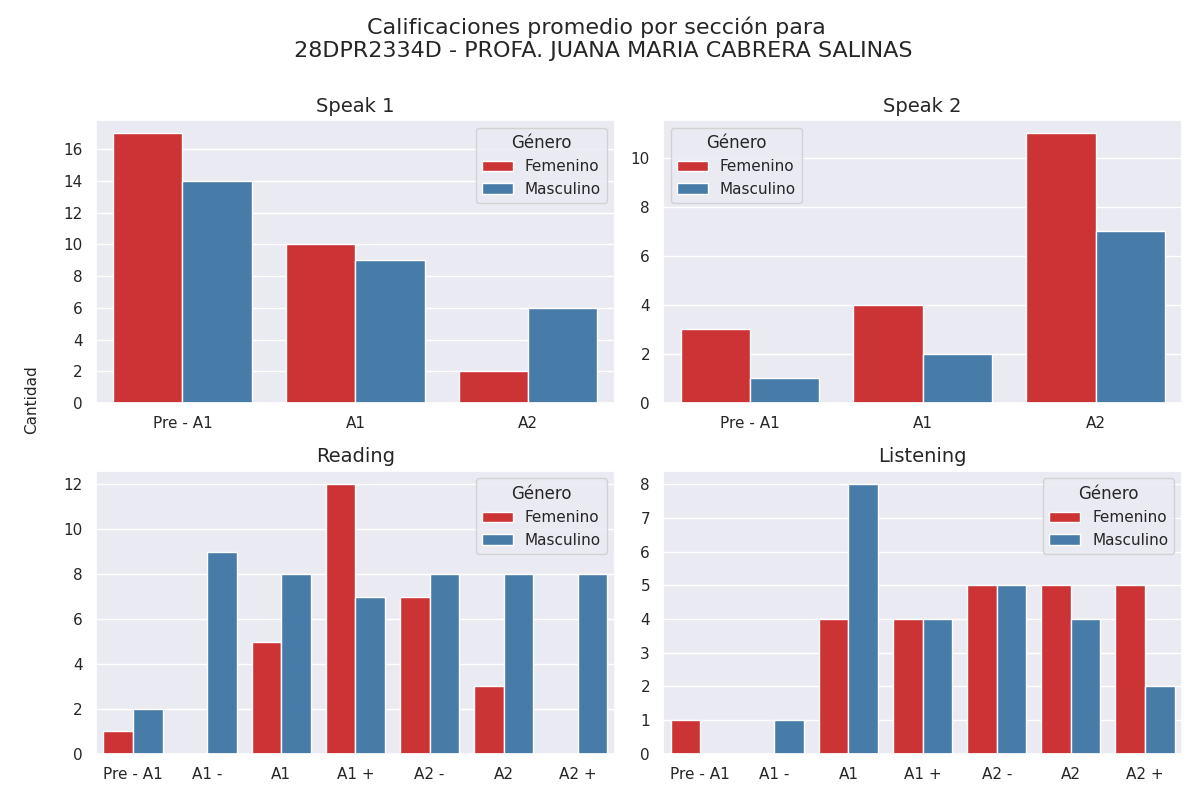

Data behind this chart, as committed beside it:
seccion, calificacion, cantidad, genero
speak 1, Pre - A1, 17, 0
speak 1, A1, 10, 0
speak 1, A2, 2, 0
speak 1, Pre - A1, 14, 1
speak 1, A1, 9, 1
speak 1, A2, 6, 1
speak 2, Pre - A1, 3, 0
speak 2, A1, 4, 0
speak 2, A2, 11, 0
speak 2, Pre - A1, 1, 1
speak 2, A1, 2, 1
speak 2, A2, 7, 1
reading, Pre - A1, 1, 0
reading, A1 -, 0, 0
reading, A1, 5, 0
reading, A1 +, 12, 0
reading, A2 -, 7, 0
reading, A2, 3, 0
reading, A2 +, 0, 0
reading, Pre - A1, 2, 1
reading, A1 -, 9, 1
reading, A1, 8, 1
reading, A1 +, 7, 1
reading, A2 -, 8, 1
reading, A2, 8, 1
reading, A2 +, 8, 1
listening, Pre - A1, 1, 0
listening, A1 -, 0, 0
listening, A1, 4, 0
listening, A1 +, 4, 0
listening, A2 -, 5, 0
listening, A2, 5, 0
listening, A2 +, 5, 0
listening, Pre - A1, 0, 1
listening, A1 -, 1, 1
listening, A1, 8, 1
listening, A1 +, 4, 1
listening, A2 -, 5, 1
listening, A2, 4, 1
listening, A2 +, 2, 1
